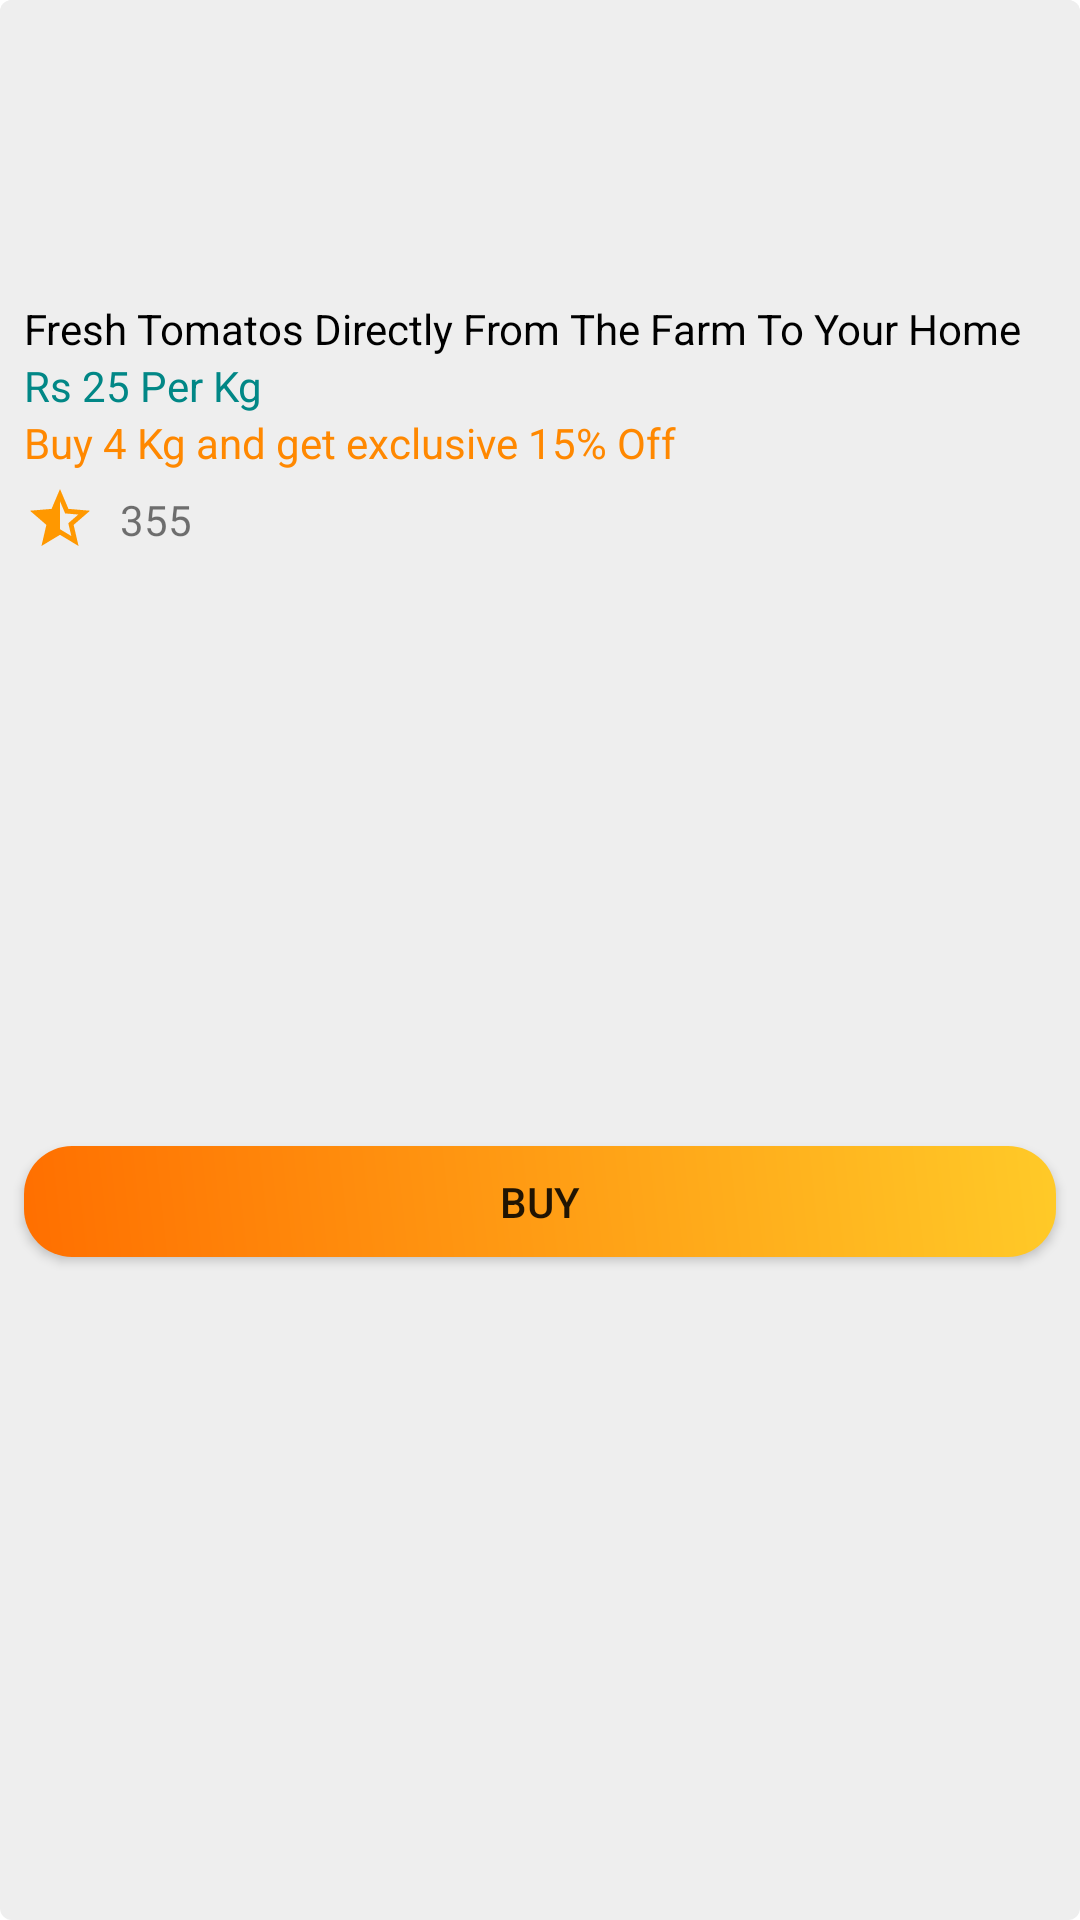

Android layout source for this screen:
<!-- AndroidManifest.xml: application theme Theme.MaterialComponents.Light.NoActionBar -->
<!-- res/layout/all_product_item.xml -->
<?xml version="1.0" encoding="utf-8"?>
<androidx.constraintlayout.widget.ConstraintLayout xmlns:android="http://schemas.android.com/apk/res/android"
    xmlns:app="http://schemas.android.com/apk/res-auto"
    xmlns:tools="http://schemas.android.com/tools"
    android:id="@+id/product_root"
    android:layout_width="match_parent"
    android:layout_height="wrap_content"
    android:layout_marginStart="8dp"
    android:layout_marginLeft="8dp"
    android:layout_marginTop="8dp"
    android:background="@drawable/card">

    <ImageView
        android:id="@+id/product_image"
        android:layout_width="0dp"
        android:layout_height="100dp"
        android:adjustViewBounds="true"
        android:scaleType="centerCrop"
        android:src="@drawable/card"
        app:layout_constraintEnd_toEndOf="parent"
        app:layout_constraintStart_toStartOf="parent"
        app:layout_constraintTop_toTopOf="parent" />

    <TextView
        android:id="@+id/product_name"
        android:layout_width="0dp"
        android:layout_height="wrap_content"
        android:layout_marginStart="8dp"
        android:layout_marginLeft="8dp"
        android:layout_marginEnd="8dp"
        android:layout_marginRight="8dp"
        android:ellipsize="end"
        android:maxLines="2"
        android:text="Fresh Tomatos Directly From The Farm To Your Home"
        android:textColor="@color/black"
        app:layout_constraintEnd_toEndOf="parent"
        app:layout_constraintStart_toStartOf="@+id/product_image"
        app:layout_constraintTop_toBottomOf="@+id/product_image" />

    <TextView
        android:id="@+id/product_price"
        android:layout_width="0dp"
        android:layout_height="wrap_content"
        android:text="Rs 25 Per Kg"
        android:textColor="@color/teal_700"
        app:layout_constraintEnd_toEndOf="@+id/product_name"
        app:layout_constraintStart_toStartOf="@+id/product_name"
        app:layout_constraintTop_toBottomOf="@+id/product_name" />

    <TextView
        android:id="@+id/product_offer"
        android:layout_width="0dp"
        android:layout_height="wrap_content"
        android:ellipsize="end"
        android:maxLines="2"
        android:text="Buy 4 Kg and get exclusive 15% Off"
        android:textColor="@android:color/holo_orange_dark"
        app:layout_constraintEnd_toEndOf="@+id/product_price"
        app:layout_constraintStart_toStartOf="@+id/product_name"
        app:layout_constraintTop_toBottomOf="@+id/product_price" />

    <Button
        android:id="@+id/all_buy_btn"
        android:layout_width="0dp"
        android:layout_height="37dp"
        android:layout_marginTop="8dp"
        android:layout_marginBottom="8dp"
        android:background="@drawable/card4"
        android:text="Buy"
        app:backgroundTint="@android:color/transparent"
        app:backgroundTintMode="add"
        app:layout_constraintBottom_toBottomOf="parent"
        app:layout_constraintEnd_toEndOf="@+id/product_offer"
        app:layout_constraintStart_toStartOf="@+id/imageView"
        app:layout_constraintTop_toBottomOf="@+id/imageView" />

    <Button
        android:id="@+id/button4"
        android:layout_width="0dp"
        android:layout_height="37dp"
        android:layout_marginStart="8dp"
        android:layout_marginLeft="8dp"
        android:layout_marginBottom="8dp"
        android:background="@drawable/card5"
        android:text="Add to Cart"
        android:visibility="gone"
        app:backgroundTint="@android:color/transparent"
        app:backgroundTintMode="add"
        app:layout_constraintBottom_toBottomOf="parent"
        app:layout_constraintEnd_toEndOf="@+id/product_offer"
        app:layout_constraintStart_toEndOf="@+id/all_buy_btn"
        app:layout_constraintTop_toTopOf="@+id/all_buy_btn" />

    <ImageView
        android:id="@+id/imageView"
        android:layout_width="wrap_content"
        android:layout_height="wrap_content"
        android:layout_marginTop="4dp"
        app:layout_constraintStart_toStartOf="@+id/product_offer"
        app:layout_constraintTop_toBottomOf="@+id/product_offer"
        app:srcCompat="@drawable/ic_baseline_star_24" />

    <ImageView
        android:id="@+id/imageView2"
        android:layout_width="wrap_content"
        android:layout_height="wrap_content"
        android:layout_marginTop="4dp"
        app:layout_constraintStart_toEndOf="@+id/imageView"
        app:layout_constraintTop_toBottomOf="@+id/product_offer"
        app:srcCompat="@drawable/ic_baseline_star_24" />

    <ImageView
        android:id="@+id/imageView3"
        android:layout_width="wrap_content"
        android:layout_height="wrap_content"
        android:layout_marginTop="4dp"
        app:layout_constraintStart_toEndOf="@+id/imageView2"
        app:layout_constraintTop_toBottomOf="@+id/product_offer"
        app:srcCompat="@drawable/ic_baseline_star_24" />

    <ImageView
        android:id="@+id/imageView4"
        android:layout_width="wrap_content"
        android:layout_height="wrap_content"
        android:layout_marginTop="4dp"
        app:layout_constraintStart_toEndOf="@+id/imageView3"
        app:layout_constraintTop_toBottomOf="@+id/product_offer"
        app:srcCompat="@drawable/ic_baseline_star_24" />

    <ImageView
        android:id="@+id/imageView5"
        android:layout_width="wrap_content"
        android:layout_height="wrap_content"
        android:layout_marginTop="4dp"
        app:layout_constraintStart_toEndOf="@+id/imageView4"
        app:layout_constraintTop_toBottomOf="@+id/product_offer"
        app:srcCompat="@drawable/ic_baseline_star_half_24" />

    <TextView
        android:id="@+id/textView18"
        android:layout_width="wrap_content"
        android:layout_height="wrap_content"
        android:layout_marginStart="8dp"
        android:layout_marginLeft="8dp"
        android:text="355"
        app:layout_constraintBottom_toBottomOf="@+id/imageView5"
        app:layout_constraintStart_toEndOf="@+id/imageView5"
        app:layout_constraintTop_toTopOf="@+id/imageView5" />
</androidx.constraintlayout.widget.ConstraintLayout>
<!-- resources referenced by this layout -->
<resources>
  <!-- drawable card (drawable) -->
  <?xml version="1.0" encoding="utf-8"?>
  <shape xmlns:android="http://schemas.android.com/apk/res/android">
      <gradient
          android:type="linear"
          android:angle="45"
          android:startColor="#eee"
          android:endColor="#eee" />
      <corners android:radius="4dp"/>
  </shape>
  <!-- drawable card4 (drawable) -->
  <?xml version="1.0" encoding="utf-8"?>
  <shape xmlns:android="http://schemas.android.com/apk/res/android">
      <gradient
          android:type="linear"
          android:angle="45"
          android:startColor="#ff6f00"
          android:endColor="#ffca28" />
      <corners android:radius="16dp"/>
  </shape>
  <!-- drawable card5 (drawable) -->
  <?xml version="1.0" encoding="utf-8"?>
  <shape xmlns:android="http://schemas.android.com/apk/res/android">
      <gradient
          android:type="linear"
          android:angle="45"
          android:startColor="#00695c"
          android:endColor="#4db6ac" />
      <corners android:radius="16dp"/>
  </shape>
  <!-- drawable ic_baseline_star_half_24 (drawable) -->
  <vector android:height="24dp" android:tint="#FF9800"
      android:viewportHeight="24" android:viewportWidth="24"
      android:width="24dp" xmlns:android="http://schemas.android.com/apk/res/android">
      <path android:fillColor="@android:color/white" android:pathData="M22,9.24l-7.19,-0.62L12,2L9.19,8.63L2,9.24l5.46,4.73L5.82,21L12,17.27L18.18,21l-1.63,-7.03L22,9.24zM12,15.4V6.1l1.71,4.04l4.38,0.38l-3.32,2.88l1,4.28L12,15.4z"/>
  </vector>
  <!-- not gathered from this repository: default colours our renderer supplied (Android Studio template values) -->
  <color name="teal_700">#FF018786</color>
  <color name="black">#FF000000</color>
</resources>
